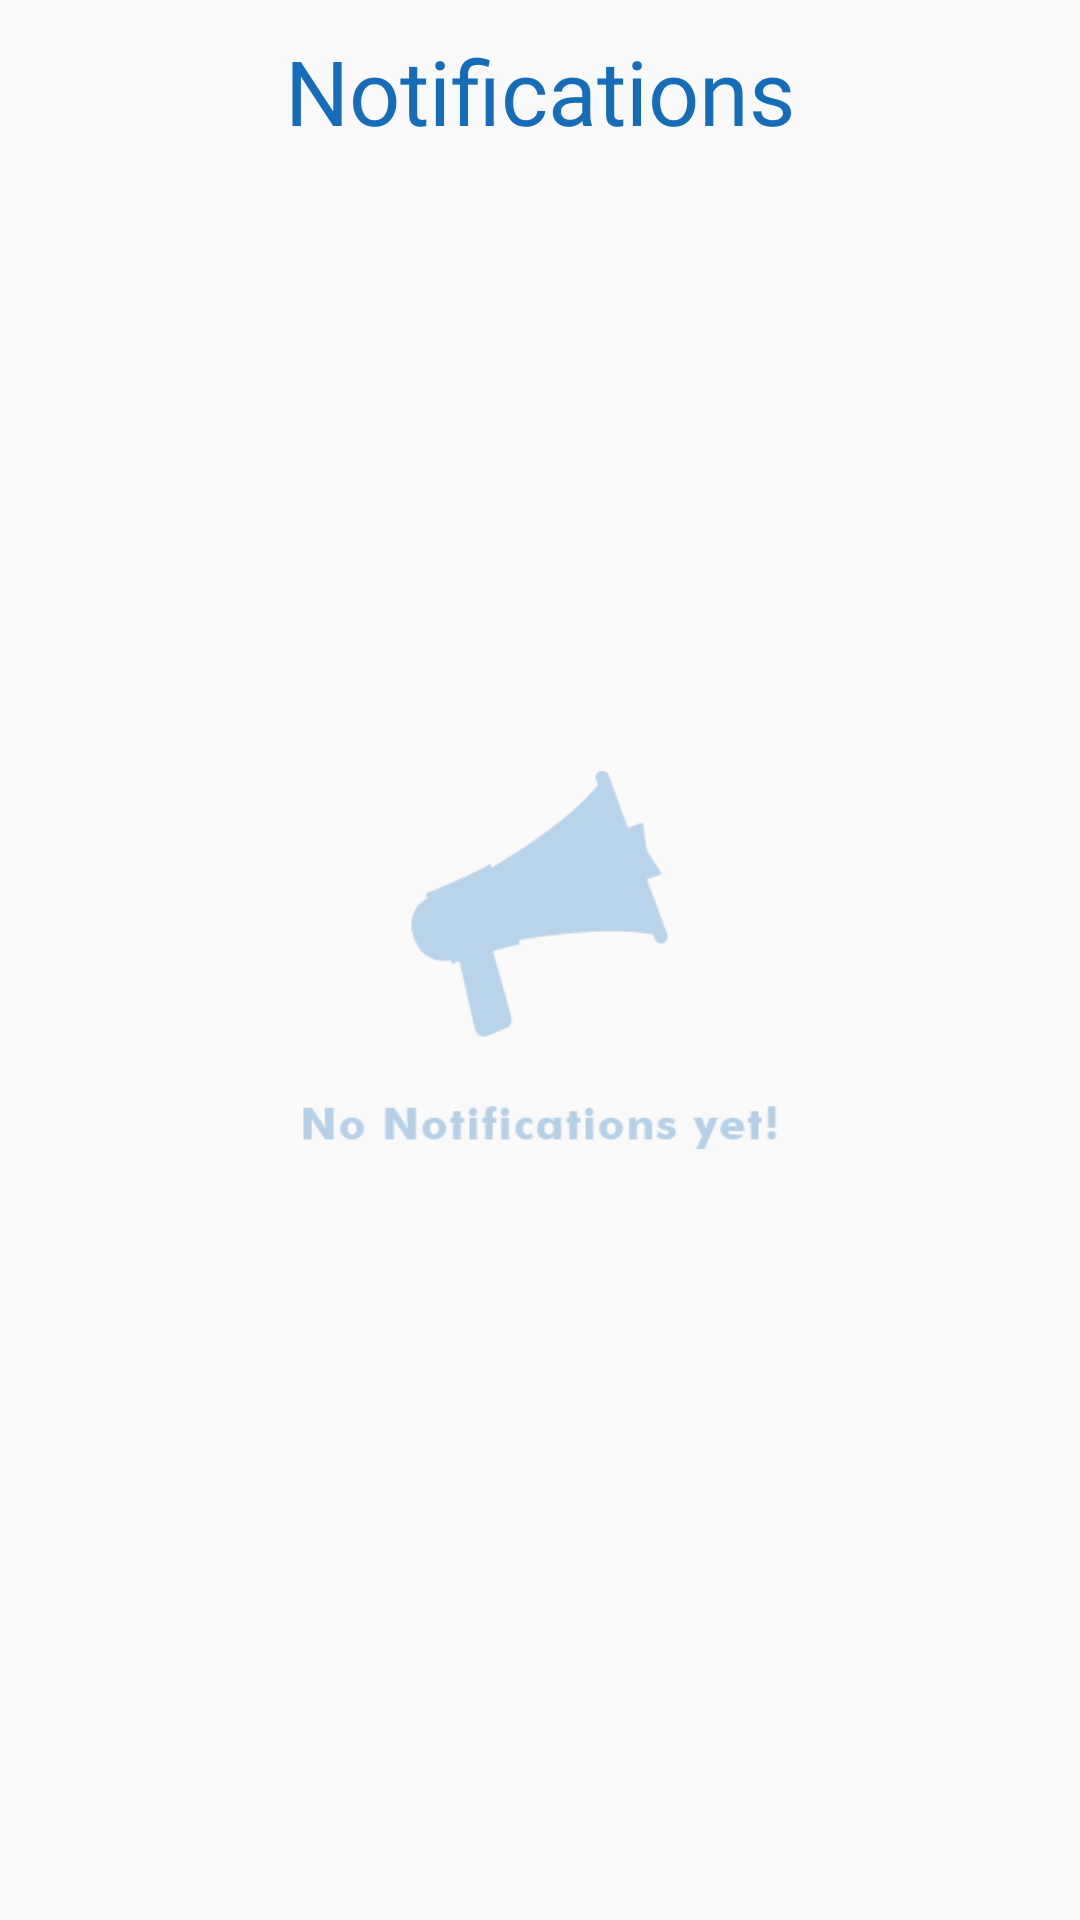

Write the Android layout XML for this screen, with the resource values it uses.
<!-- AndroidManifest.xml: application theme AppTheme -->
<!-- res/layout/fragment_notification.xml -->
<?xml version="1.0" encoding="utf-8"?>
<FrameLayout xmlns:android="http://schemas.android.com/apk/res/android"
    xmlns:tools="http://schemas.android.com/tools"
    android:layout_width="match_parent"
    android:layout_height="match_parent"
    tools:context=".Fragment.NotificationFragment">
    <TextView
        android:layout_width="match_parent"
        android:fontFamily="@font/futuramedium"
        android:layout_height="wrap_content"
        android:textSize="30sp"
        android:gravity="center"
        android:layout_marginTop="10dp"
        android:textColor="@color/nice_blue"
        android:text="Notifications"/>
    <ImageView
        android:layout_width="match_parent"
        android:layout_height="match_parent"
        android:id="@+id/empty_notification"
        android:visibility="visible"
        android:padding="100dp"
        android:src="@drawable/empty_notification"
        />
    <android.support.v7.widget.RecyclerView
        android:layout_width="match_parent"
        android:layout_height="match_parent"
        android:layout_marginTop="50dp"
        android:visibility="gone"
        android:id="@+id/notification_recycler_view">
    </android.support.v7.widget.RecyclerView>

</FrameLayout>
<!-- resources referenced by this layout -->
<resources>
  <color name="nice_blue">#156db9</color>
  <!-- drawable empty_notification: png bitmap (drawable, 7710 bytes) -->
  <style name="AppTheme" parent="Theme.AppCompat.Light.DarkActionBar">
          
          <item name="colorPrimary">@color/colorPrimary</item>
          <item name="colorPrimaryDark">@color/colorPrimaryDark</item>
          <item name="colorAccent">@color/colorAccent</item>
  
      </style>
  <color name="colorPrimary">#156db9</color>
  <color name="colorPrimaryDark">#2c49bf</color>
  <color name="colorAccent">#2c49bf</color>
</resources>
